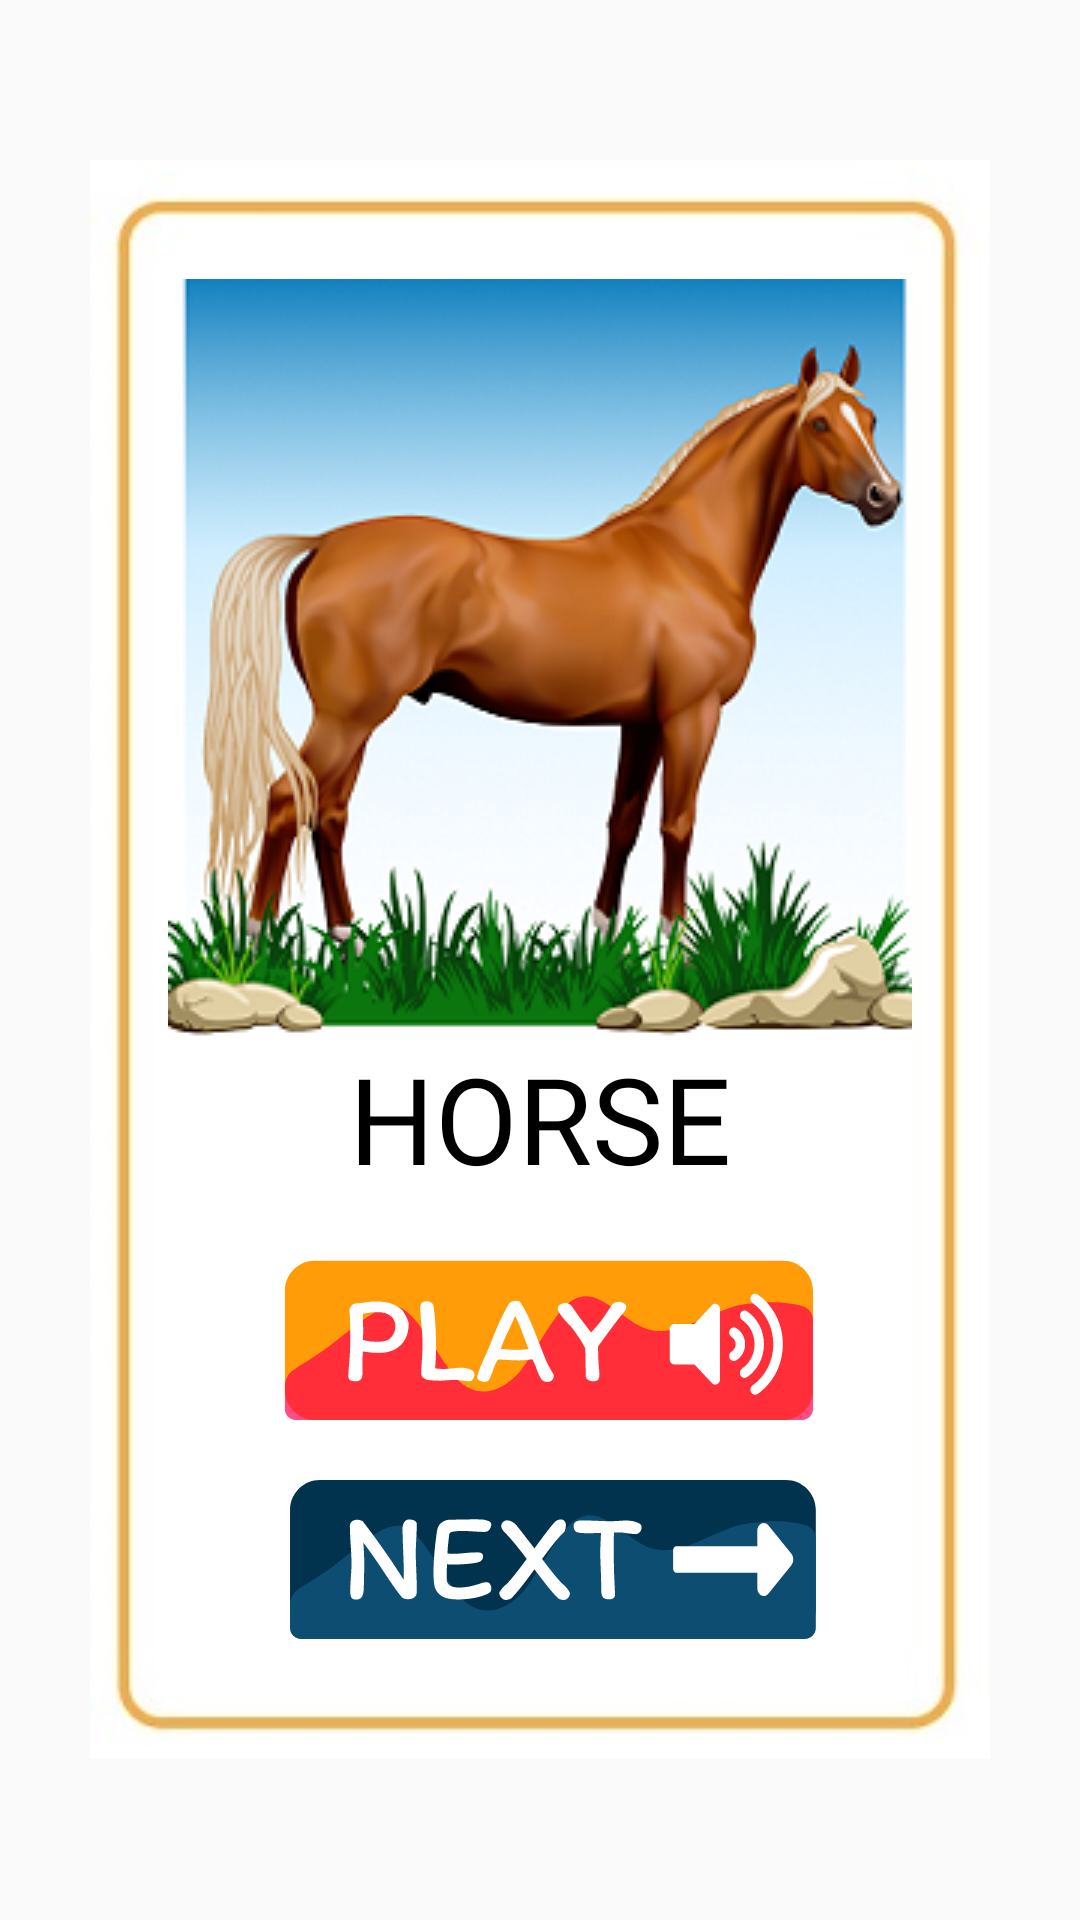

Write the Android layout XML for this screen, with the resource values it uses.
<!-- AndroidManifest.xml: application theme Theme.AppCompat.Light.NoActionBar -->
<!-- res/layout/fragment_flashcard_fragment3.xml -->
<?xml version="1.0" encoding="utf-8"?>
<LinearLayout xmlns:android="http://schemas.android.com/apk/res/android"
    xmlns:app="http://schemas.android.com/apk/res-auto"
    xmlns:tools="http://schemas.android.com/tools"
    android:layout_width="match_parent"
    android:layout_height="match_parent"
    tools:context=".Flashcard_fragment"
    android:layout_gravity="center"
    android:gravity="center">

    <LinearLayout
        android:layout_width="wrap_content"
        android:layout_height="wrap_content"
        android:gravity="center"
        android:background="@drawable/fcbackpic"
        android:layout_gravity="center"
        android:orientation="vertical">

        <ImageView
            android:id="@+id/anipic"
            android:layout_marginTop="20dp"
            android:layout_width="wrap_content"
            android:layout_height="wrap_content"
            android:src="@drawable/horse"/>

        <TextView
            android:id="@+id/aniname"
            android:layout_width="wrap_content"
            android:layout_height="wrap_content"
            android:fontFamily="@font/aclonica"
            android:text="HORSE"
            android:textColor="#000"
            android:textSize="40sp" />

        <Button
            android:id="@+id/playb"
            android:layout_width="wrap_content"
            android:layout_height="wrap_content"
            android:layout_margin="20dp"
            android:background="@drawable/playbutton" />

        <Button
            android:id="@+id/nextb"
            android:layout_width="wrap_content"
            android:layout_height="wrap_content"
            android:background="@drawable/nextbutton"
            android:layout_marginBottom="20dp"/>

    </LinearLayout>
</LinearLayout>
<!-- resources referenced by this layout -->
<resources>
  <!-- drawable fcbackpic: jpeg bitmap (drawable, 12351 bytes) -->
  <!-- drawable horse: png bitmap (drawable, 113430 bytes) -->
  <!-- drawable nextbutton: vector/xml drawable (drawable, 5140 chars, omitted) -->
  <!-- drawable playbutton: vector/xml drawable (drawable, 5557 chars, omitted) -->
</resources>
